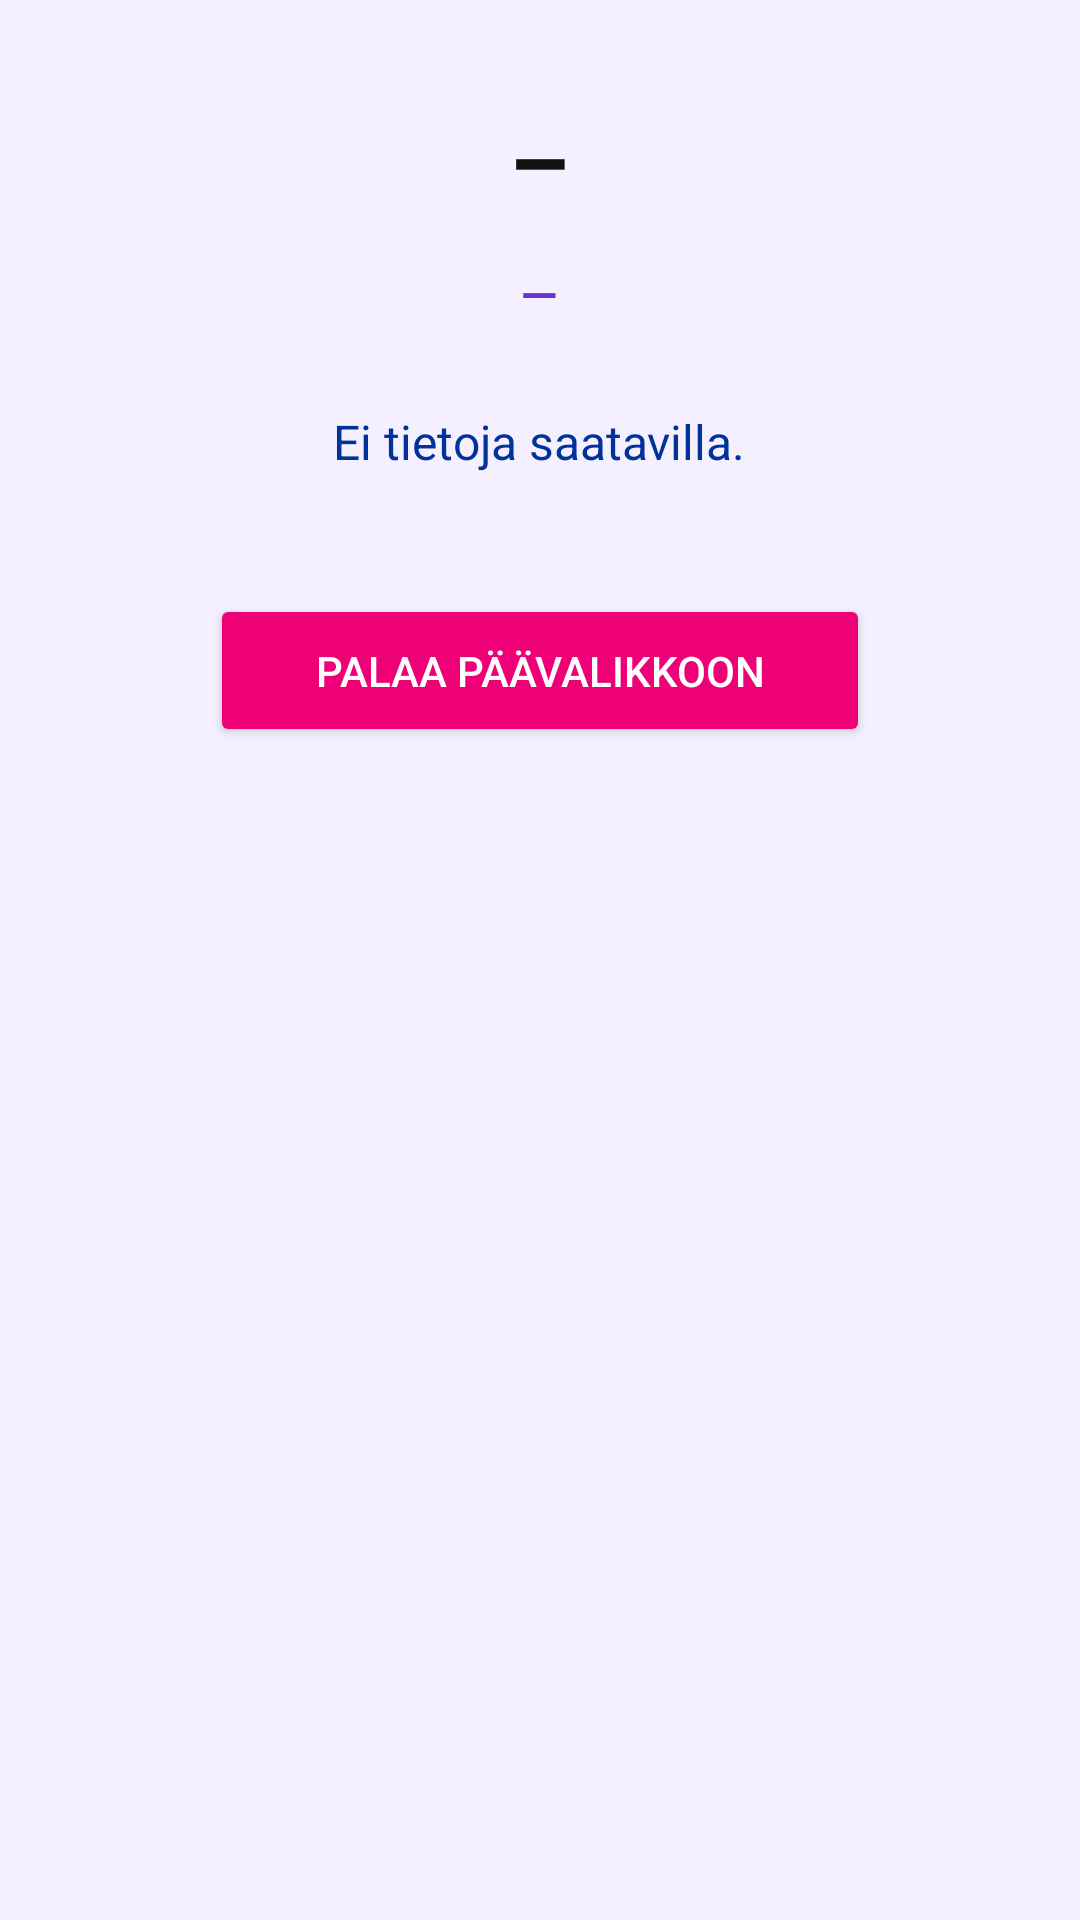

Layout XML and referenced resources for this Android screen:
<!-- AndroidManifest.xml: application theme Theme.AppCompat.Light.NoActionBar -->
<!-- res/layout/activity_list_info.xml -->
<?xml version="1.0" encoding="utf-8"?>
<LinearLayout xmlns:android="http://schemas.android.com/apk/res/android"
    android:layout_width="match_parent"
    android:layout_height="match_parent"
    android:orientation="vertical"
    android:gravity="center_horizontal"
    android:padding="32dp"
    android:background="#F5F0FF">

    <TextView
        android:id="@+id/CityText"
        android:layout_width="wrap_content"
        android:layout_height="wrap_content"
        android:text="–"
        android:textSize="32sp"
        android:textStyle="bold"
        android:textColor="#111111"
        android:layout_marginBottom="8dp" />

    <TextView
        android:id="@+id/YearText"
        android:layout_width="wrap_content"
        android:layout_height="wrap_content"
        android:text="–"
        android:textSize="22sp"
        android:textColor="#6633CC"
        android:layout_marginBottom="24dp" />

    <TextView
        android:id="@+id/CarInfoText"
        android:layout_width="wrap_content"
        android:layout_height="wrap_content"
        android:text="Ei tietoja saatavilla."
        android:textSize="16sp"
        android:textColor="#003399"
        android:lineSpacingExtra="6dp"
        android:layout_marginBottom="40dp" />

    <Button
        android:id="@+id/BackToMainButton"
        android:layout_width="220dp"
        android:layout_height="wrap_content"
        android:text="Palaa päävalikkoon"
        android:backgroundTint="#EE0077"
        android:textColor="#FFFFFF"
        android:padding="16dp" />

</LinearLayout>
<!-- resources referenced by this layout -->
<resources>

</resources>
